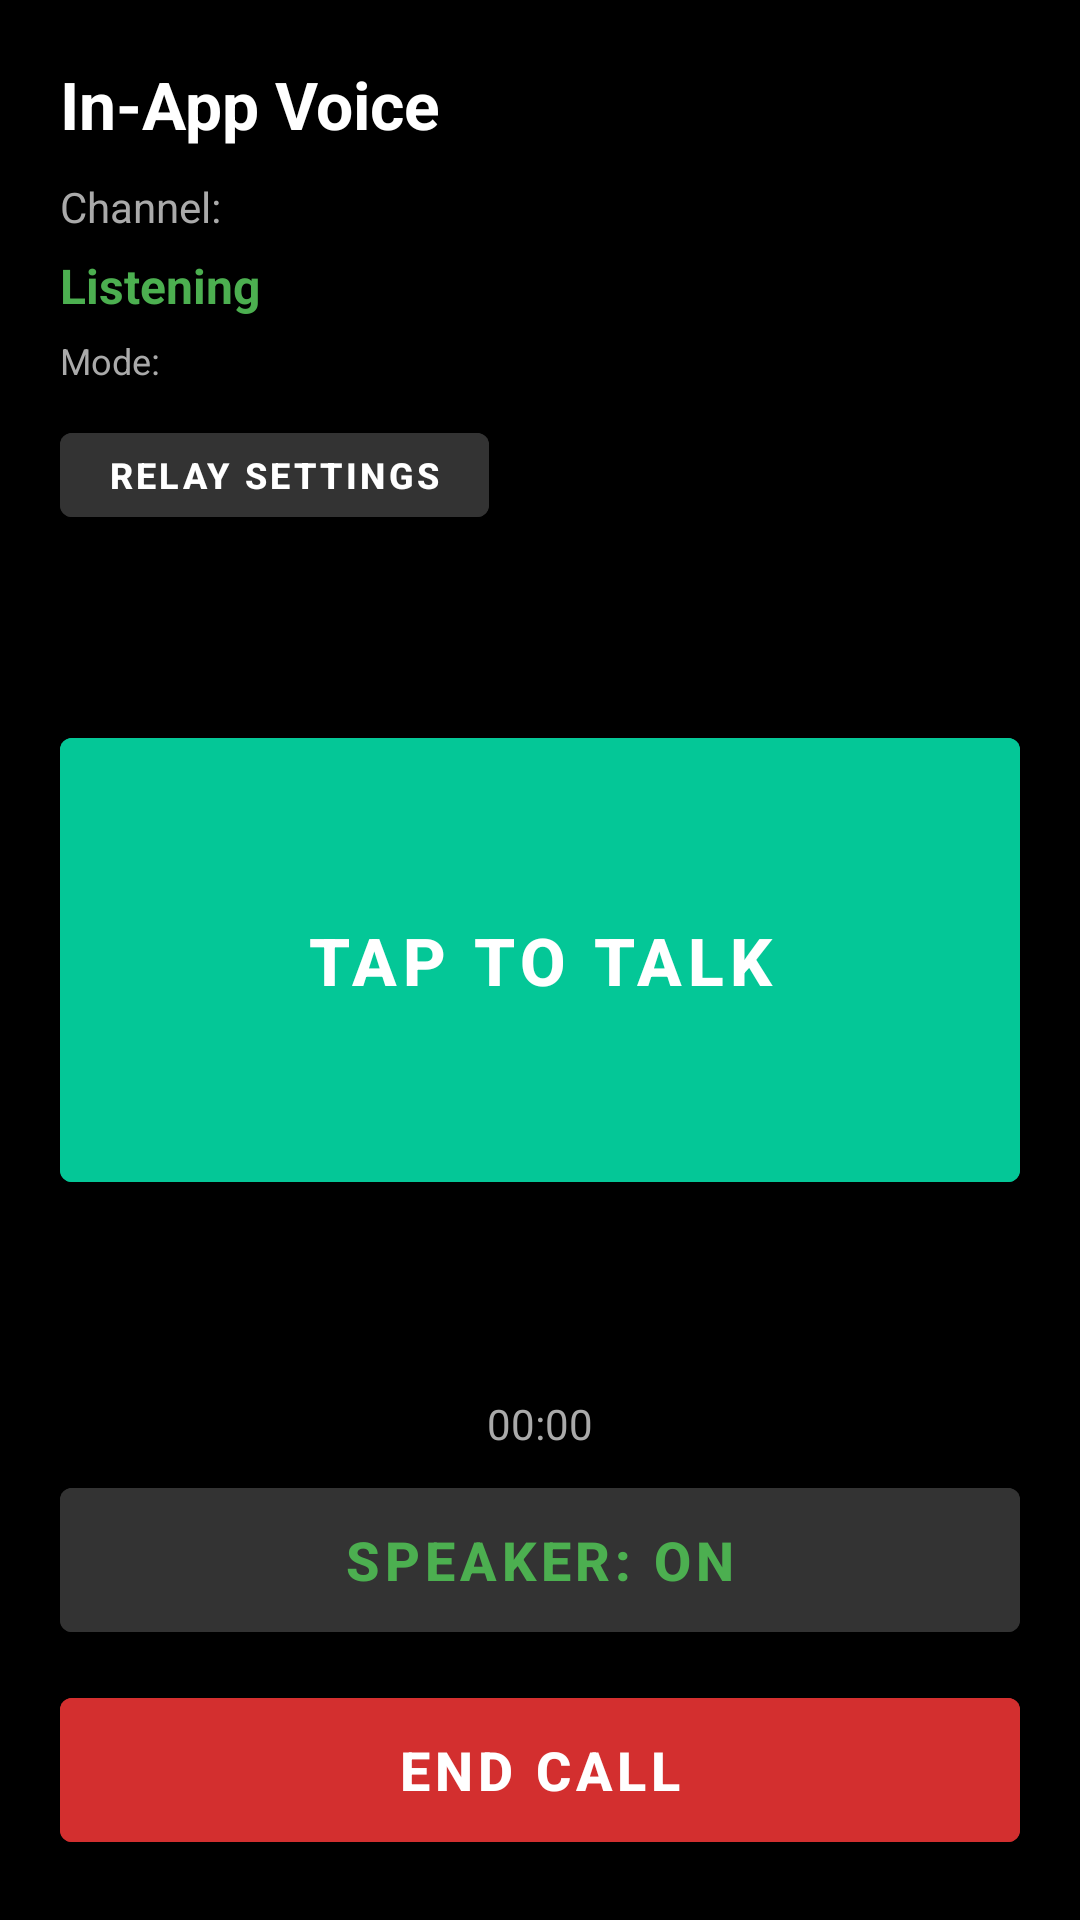

Produce the Android XML layout that renders to this screen, including the resource entries it uses.
<!-- AndroidManifest.xml: activity theme Theme.MaterialComponents.Light.NoActionBar -->
<!-- res/layout/activity_in_app_call.xml -->
<?xml version="1.0" encoding="utf-8"?>
<RelativeLayout xmlns:android="http://schemas.android.com/apk/res/android"
    android:layout_width="match_parent"
    android:layout_height="match_parent"
    android:background="#000000"
    android:padding="20dp">

    <TextView
        android:id="@+id/tvTitle"
        android:layout_width="wrap_content"
        android:layout_height="wrap_content"
        android:layout_alignParentTop="true"
        android:text="In‑App Voice"
        android:textColor="#FFFFFF"
        android:textSize="22sp"
        android:textStyle="bold" />

    <TextView
        android:id="@+id/tvChannel"
        android:layout_width="wrap_content"
        android:layout_height="wrap_content"
        android:layout_below="@+id/tvTitle"
        android:layout_marginTop="10dp"
        android:text="Channel:"
        android:textColor="#AAAAAA"
        android:textSize="14sp" />

    <TextView
        android:id="@+id/tvStatus"
        android:layout_width="wrap_content"
        android:layout_height="wrap_content"
        android:layout_below="@+id/tvChannel"
        android:layout_marginTop="6dp"
        android:text="Listening"
        android:textColor="#4CAF50"
        android:textSize="16sp"
        android:textStyle="bold" />

    <TextView
        android:id="@+id/tvMode"
        android:layout_width="wrap_content"
        android:layout_height="wrap_content"
        android:layout_below="@+id/tvStatus"
        android:layout_marginTop="6dp"
        android:text="Mode:"
        android:textColor="#AAAAAA"
        android:textSize="12sp" />

    <Button
        android:id="@+id/btnRelaySettings"
        android:layout_width="wrap_content"
        android:layout_height="40dp"
        android:layout_below="@+id/tvMode"
        android:layout_marginTop="10dp"
        android:backgroundTint="#333333"
        android:text="RELAY SETTINGS"
        android:textColor="#FFFFFF"
        android:textStyle="bold"
        android:textSize="12sp" />

    <Button
        android:id="@+id/btnTalk"
        android:layout_width="match_parent"
        android:layout_height="160dp"
        android:layout_centerInParent="true"
        android:backgroundTint="#04C797"
        android:text="TAP TO TALK"
        android:textAllCaps="true"
        android:textColor="#FFFFFF"
        android:textStyle="bold"
        android:textSize="22sp" />

    <Chronometer
        android:id="@+id/chronometer"
        android:layout_width="wrap_content"
        android:layout_height="wrap_content"
        android:layout_above="@+id/btnSpeakerToggle"
        android:layout_centerHorizontal="true"
        android:layout_marginBottom="6dp"
        android:textColor="#AAAAAA"
        android:textSize="14sp" />

    <Button
        android:id="@+id/btnSpeakerToggle"
        android:layout_width="match_parent"
        android:layout_height="60dp"
        android:layout_above="@+id/btnEndCall"
        android:layout_marginBottom="10dp"
        android:backgroundTint="#333333"
        android:text="SPEAKER: ON"
        android:textColor="#4CAF50"
        android:textStyle="bold"
        android:textSize="18sp" />

    <Button
        android:id="@+id/btnEndCall"
        android:layout_width="match_parent"
        android:layout_height="60dp"
        android:layout_alignParentBottom="true"
        android:backgroundTint="#D32F2F"
        android:text="END CALL"
        android:textColor="#FFFFFF"
        android:textStyle="bold"
        android:textSize="18sp" />

</RelativeLayout>
<!-- resources referenced by this layout -->
<resources>

</resources>
